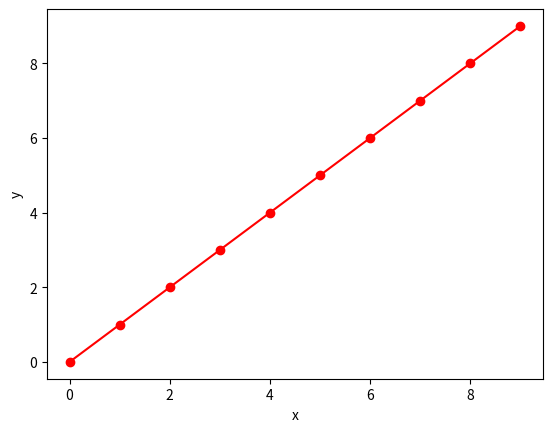

The matplotlib source for this figure:
from matplotlib import pyplot as plt

x = range(0,10)
y = range(0,10)

plt.plot(x, y, 'ro-')

plt.xlabel('x')
plt.ylabel('y')

plt.show()
